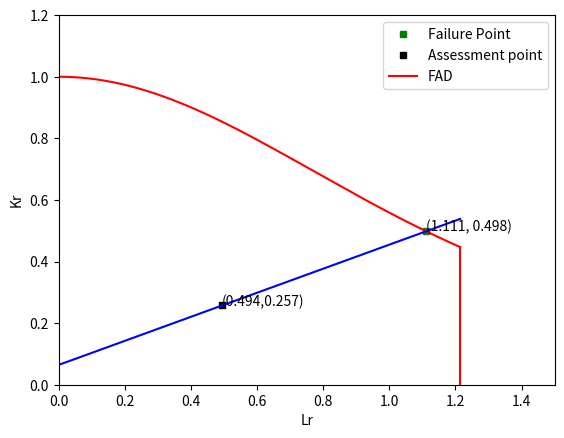
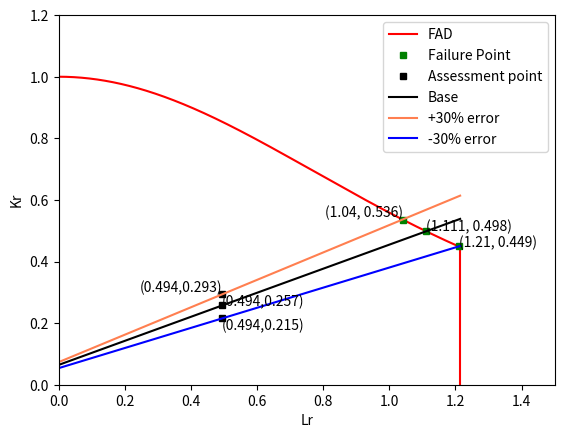

Here is the Python script that generated these plots, in order:
import numpy as np
import matplotlib.pyplot as plt
import math
import sys

def fad_diag(Lr):
    return (1+0.5*Lr**2)**(-1/2)*(0.3+0.7*np.exp(-0.6*Lr**2))

def fad_assess_line(Lr_assessment,Kr_assessment,K_ic,Ki_secondary,Lr):
    return (Kr_assessment-Ki_secondary/K_ic)/Lr_assessment * Lr + Ki_secondary/K_ic

def N_cycle(a_final,a_initial,geometryfactor_Y,sigma_range,C_paris,m):
    return (a_final**(1-m/2)-a_initial**(1-m/2))/(C_paris*(1-m/2)*(geometryfactor_Y*sigma_range*math.sqrt(math.pi))**m)

def cycle2length(a_initial,Number_of_cycle,geometry_factor,sigma_range):
    return (a_initial**(1-m/2)+Number_of_cycle*C_paris*(1-m/2)*(geometry_factor*sigma_range*math.sqrt(math.pi))**m)**(2/(2-m))

""" Draw FAD for Steel B """
""" Given parameters are written below """
""" Material parameters """
sigma_y = 350 # Yielding Stress [MPa]
sigma_u = 500 # Ultimate Tensile Strength [MPa]
K_ic = 130 # Fracture toughness [MPa*m^0.5]
sigma_res = 70 # Residual stress [MPa]
C_paris = 10**(-11) # Parameters of Paris's law
m = 3

a_i  = 0.003 # Initial Crack length [m]
a_detectable = 0.004 # Detectable Crack length [m]
a_repair_max = 0.015 # Length of crack that will be repaired 
D_pipe = 2.5 # Pipe diameter [m]
h_n = 568 # Static Water head [m]
h_max = 744 # Water hammer head [m] 
rho = 1000 # Wate density [kg/m^3]
g = 9.8 # Acceleration of gravity [m/s^2]

""" Geometric parameters """
a_to_c =0.3
Y_elliptic  = 1.12/math.sqrt(1+1.464*(a_to_c**1.65)); Y_penet = 1.0
Y_ave = (Y_elliptic+Y_penet)/2 # Geometry correction factor (penetrated crack)
print('Geometric Calibration Factor Elliptic %f, Penetrated %f, Averaged %f'%(Y_elliptic,Y_penet,Y_ave))
""" Cycles """
Cycle_per_year = 7500; Service_year = 50
Cycle_total = Cycle_per_year*Service_year

""" Water Pressure Inside """
p_normal = rho*g*h_n #[Pa]
p_max = rho*g*h_max #[Pa]

""" Safety Parameters """
stress_limit = 0.6; SoF = 5
Inspection_period = 10 # how many times do we inspect in 50 years

""" Determine the thickness of the wall """
wall_t = (p_max*D_pipe)/(2*stress_limit*sigma_y*10**6)

""" Calculate the nominal and maximum stress range """
sigma_0 = p_normal*D_pipe/(2*wall_t)*(10**-6) # [MPa]
sigma_max = p_max*D_pipe/(2*wall_t)*(10**-6) # [MPa]

""" Calculate the critical crack length """
a_crt = (1/math.pi)*(K_ic/Y_ave/sigma_0)**2 # [m]
print(a_crt)

""" Calculate the number of cycles to failure """
N_failure = N_cycle(a_crt,a_i,Y_ave,sigma_0,C_paris,m)
print('Initial Estimation of the Wall thickness %f' %wall_t)
print('Initial Estimation of the number of cycles to failure %d' %N_failure)

if Cycle_total/Inspection_period < N_failure/SoF:
    sys.exit()
else:
    """ Modify the wall thickness """
    while Cycle_total/Inspection_period >= N_failure/SoF:
        wall_t = wall_t*1.0001 # Modify the wall thickness by 0.01%
        """ Calculate the nominal stress range """
        sigma_0 = p_normal*D_pipe/(2*wall_t)*(10**-6) # [MPa]

        """ Calculate the critical crack length """
        a_crt = (1/math.pi)*(K_ic/Y_ave/sigma_0)**2 # [m]
        
        """ Calculate the number of cycles to failure """
        N_failure = N_cycle(a_crt,a_i,Y_ave,sigma_0,C_paris,m)

wall_t_mm = wall_t*1000
print('Modified Wall Thickness:%f [mm]' % wall_t_mm)
print('Modified Number of cycles to failure:%f ' %N_failure)
print('Modified Tensile Stree:%f [MPa]' % sigma_0)
#sys.exit()

N_inspection = N_failure/SoF # Number of cycles to inspection

""" Calculate the crack length for repair(inspection) """
a_repair = cycle2length(a_i,N_inspection,Y_ave,sigma_0)
print('Number of cycles to be repaired at SoF of %f: %f '% (SoF,N_inspection))
print('Crack Length to be repaired at SoF of %f (N_failure base): %f'% (SoF,a_repair))

if a_repair < a_detectable:
    a_repair = a_detectable

""" Calculate the period that a detectable crack appears """
N_detectable = N_cycle(a_detectable,a_i,Y_ave,sigma_0,C_paris,m)
Detectable_num = Cycle_total/N_detectable
Appear_freq = Service_year*12/Detectable_num
sof_at_detect = N_failure/N_detectable

print('Number of cycles to the detectable crack length %f '% N_detectable)
print('Detectable crack appears every %f mothns'% Appear_freq)
print('SoF when a crack becomes detectable %f '% sof_at_detect)

N_when_detected = Cycle_per_year*(Service_year/Inspection_period)*math.ceil(N_detectable/(Cycle_per_year*(Service_year/Inspection_period)))
a_found = cycle2length(a_i,N_when_detected,Y_ave, sigma_0)*1000
sof_found = N_failure/N_when_detected
print('Crack size when it is found in a regular inspection %f [mm]'% a_found)
print('SoF when found %f '% sof_found)

a_repair = a_found/1000 # convert the unit from [mm] to [m]

""" Draw FAD at a crack length to be inspected/repaired """
sigma_0 = sigma_max # Use the maximum expected stress for analysis.
""" Determine the cut off value of Lr """
Lr_max = (sigma_y+sigma_u)/(2*sigma_y)
Lr = np.arange(0,Lr_max,0.0001,float)
Kr_cutoff = np.array([0,fad_diag(Lr_max)])
Lr_cutoff = np.array([Lr_max,Lr_max])

print('Cut off line Lrmax %f' % Lr_max)

""" Select the diagram to be used """
Kr_diag = fad_diag(Lr)

""" Decide the assessment point """
Ki_prime,Ki_secondary = Y_ave*sigma_0*np.sqrt(np.pi*a_repair), Y_ave*sigma_res*np.sqrt(np.pi*a_repair)

Lr_assess = 2*sigma_0/(sigma_u+sigma_y)
Kr_assess = 1/K_ic * (Ki_prime + Ki_secondary)

Kr_base = fad_assess_line(Lr_assess,Kr_assess,K_ic,Ki_secondary,Lr)

""" Decide the crossing point """
idLr = np.argwhere(np.sign(np.round(Kr_diag - Kr_base, 4)) == 0)

""" Plot the results """
figure = plt.figure()
if len(idLr)==0:
    plt.plot(Lr_max,fad_assess_line(Lr_assess,Kr_assess,K_ic,Ki_secondary,Lr_max),'ms', ms=5, label='Failure Point', color='green')
    plt.text(Lr_max,fad_assess_line(Lr_assess,Kr_assess,K_ic,Ki_secondary,Lr_max),'({Lr},{Kr})'.format(Lr=np.round(Lr_max,decimals=3),Kr=np.round(fad_assess_line(Lr_assess,Kr_assess,K_ic,Ki_secondary,Lr_max),decimals=3)), fontsize=10)
else:
    plt.plot(Lr[idLr], Kr_base[idLr], 'ms', ms=5, label='Failure Point', color='green')
    for i in idLr.ravel():
        plt.text(Lr[i], Kr_base[i], '({Lr}, {Kr})'.format(Lr=np.round (Lr[i],decimals = 3), Kr=np.round(Kr_base[i],decimals=3)), fontsize=10,horizontalalignment = 'left')

plt.plot(Lr_assess, Kr_assess, 'ms', ms=5, label='Assessment point', color='black')
plt.text(Lr_assess,Kr_assess,'({Lr},{Kr})'.format(Lr=np.round(Lr_assess,decimals=3),Kr=np.round(Kr_assess,decimals=3)), fontsize=10)
plt.xlabel("Lr")
plt.ylabel("Kr")

plt.plot(Lr, Kr_diag, color='red', label='FAD')
plt.plot(Lr_cutoff,Kr_cutoff, color='red',label='')
plt.plot(Lr, Kr_base, color='blue', label='')
plt.xlim(0,1.5); plt.ylim(0,1.2)
plt.legend()
plt.show()
figure.savefig("FAD_pre.png")



############# NDT sensitivity check ##################################################################################################
""" Decide the assessment point positive error case"""
Ki_prime_plus,Ki_secondary_plus = Y_ave*sigma_0*np.sqrt(np.pi*a_repair*1.3), Y_ave*sigma_res*np.sqrt(np.pi*a_repair*1.3)

Lr_assess_plus = 2*sigma_0/(sigma_u+sigma_y)
Kr_assess_plus = 1/K_ic * (Ki_prime_plus + Ki_secondary_plus)

Kr_plus = fad_assess_line(Lr_assess_plus,Kr_assess_plus,K_ic,Ki_secondary_plus,Lr)

""" Decide the crossing point """
idLr_plus = np.argwhere(np.sign(np.round(Kr_diag - Kr_plus, 4)) == 0)

""" Decide the assessment point positive error case"""
Ki_prime_minus,Ki_secondary_minus = Y_ave*sigma_0*np.sqrt(np.pi*a_repair*0.7), Y_ave*sigma_res*np.sqrt(np.pi*a_repair*0.7)

Lr_assess_minus = 2*sigma_0/(sigma_u+sigma_y)
Kr_assess_minus = 1/K_ic * (Ki_prime_minus + Ki_secondary_minus)

Kr_minus = fad_assess_line(Lr_assess_minus,Kr_assess_minus,K_ic,Ki_secondary_minus,Lr)

""" Decide the crossing point """
idLr_minus = np.argwhere(np.sign(np.round(Kr_diag - Kr_minus, 4)) == 0)

""" Plot the results """
figure_ndt = plt.figure()
plt.plot(Lr, Kr_diag, color='red', label='FAD')
plt.plot(Lr_cutoff,Kr_cutoff, color='red',label='')
plt.xlim(0,1.5); plt.ylim(0,1.2)
plt.xlabel("Lr")
plt.ylabel("Kr")

SoF_fad = 0

####### Base case #######
if len(idLr)==0:
    plt.plot(Lr_max,fad_assess_line(Lr_assess,Kr_assess,K_ic,Ki_secondary,Lr_max),'ms', ms=5, label='Failure Point', color='green')
    plt.text(Lr_max,fad_assess_line(Lr_assess,Kr_assess,K_ic,Ki_secondary,Lr_max),'({Lr},{Kr})'.format(Lr=np.round(Lr_max,decimals=3),Kr=np.round(fad_assess_line(Lr_assess,Kr_assess,K_ic,Ki_secondary,Lr_max),decimals=3)), fontsize=10)
    SoF_fad = Lr_max/Lr_assess
else:
    plt.plot(Lr[idLr], Kr_base[idLr], 'ms', ms=5, label='Failure Point', color='green')
    for i in idLr.ravel():
        plt.text(Lr[i], Kr_base[i], '({Lr}, {Kr})'.format(Lr=np.round (Lr[i],decimals = 3), Kr=np.round(Kr_base[i],decimals=3)), fontsize=10,horizontalalignment = 'left')
    SoF_fad = Lr[idLr]/Lr_assess
print('SoF based on FAD analysis: %f'% SoF_fad)
plt.plot(Lr_assess, Kr_assess, 'ms', ms=5, label='Assessment point', color='black')
plt.text(Lr_assess,Kr_assess,'({Lr},{Kr})'.format(Lr=np.round(Lr_assess,decimals=3),Kr=np.round(Kr_assess,decimals=3)), fontsize=10)
plt.plot(Lr, Kr_base, color='black', label='Base')

###### Positive error ######
if len(idLr_plus)==0:
    plt.plot(Lr_max,fad_assess_line(Lr_assess_plus,Kr_assess_plus,K_ic,Ki_secondary_plus,Lr_max),'ms', ms=5, label='', color='green')
    plt.text(Lr_max,fad_assess_line(Lr_assess_plus,Kr_assess_plus,K_ic,Ki_secondary_plus,Lr_max),'({Lr},{Kr})'.format(Lr=np.round(Lr_max,decimals=3),Kr=np.round(fad_assess_line(Lr_assess_plus,Kr_assess_plus,K_ic,Ki_secondary_plus,Lr_max),decimals=3)), fontsize=10,ha = 'right',va='bottom')
else:
    plt.plot(Lr[idLr_plus], Kr_plus[idLr_plus], 'ms', ms=5, label='', color='green')
    for i in idLr_plus.ravel():
        plt.text(Lr[i], Kr_plus[i], '({Lr}, {Kr})'.format(Lr=np.round (Lr[i],decimals = 3), Kr=np.round(Kr_plus[i],decimals=3)), fontsize=10,ha = 'right',va='bottom')

plt.plot(Lr_assess_plus, Kr_assess_plus, 'ms', ms=5, label='', color='black')
plt.text(Lr_assess_plus,Kr_assess_plus,'({Lr},{Kr})'.format(Lr=np.round(Lr_assess_plus,decimals=3),Kr=np.round(Kr_assess_plus,decimals=3)), fontsize=10,ha = 'right',va='bottom')
plt.plot(Lr, Kr_plus, color='coral', label='+30% error')

####### Negative error case ######
if len(idLr_minus)==0:
    plt.plot(Lr_max,fad_assess_line(Lr_assess_minus,Kr_assess_minus,K_ic,Ki_secondary_minus,Lr_max),'ms', ms=5, label='', color='green')
    plt.text(Lr_max,fad_assess_line(Lr_assess_minus,Kr_assess_minus,K_ic,Ki_secondary_minus,Lr_max),'({Lr},{Kr})'.format(Lr=np.round(Lr_max,decimals=3),Kr=np.round(fad_assess_line(Lr_assess_minus,Kr_assess_minus,K_ic,Ki_secondary_minus,Lr_max),decimals=3)), fontsize=10,ha='left',va='top')
else:
    plt.plot(Lr[idLr_minus], Kr_minus[idLr_minus], 'ms', ms=5, label='', color='green')
    for i in idLr_minus.ravel():
        plt.text(Lr[i], Kr_minus[i], '({Lr}, {Kr})'.format(Lr=np.round (Lr[i],decimals = 3), Kr=np.round(Kr_minus[i],decimals=3)), fontsize=10,horizontalalignment = 'left')

plt.plot(Lr_assess_minus, Kr_assess_minus, 'ms', ms=5, label='', color='black')
plt.text(Lr_assess_minus,Kr_assess_minus,'({Lr},{Kr})'.format(Lr=np.round(Lr_assess_minus,decimals=3),Kr=np.round(Kr_assess_minus,decimals=3)), fontsize=10,ha='left',va='top')
plt.plot(Lr, Kr_minus, color='blue', label='-30% error')

plt.legend()
plt.show()
figure_ndt.savefig("FAD_ndt.png")
